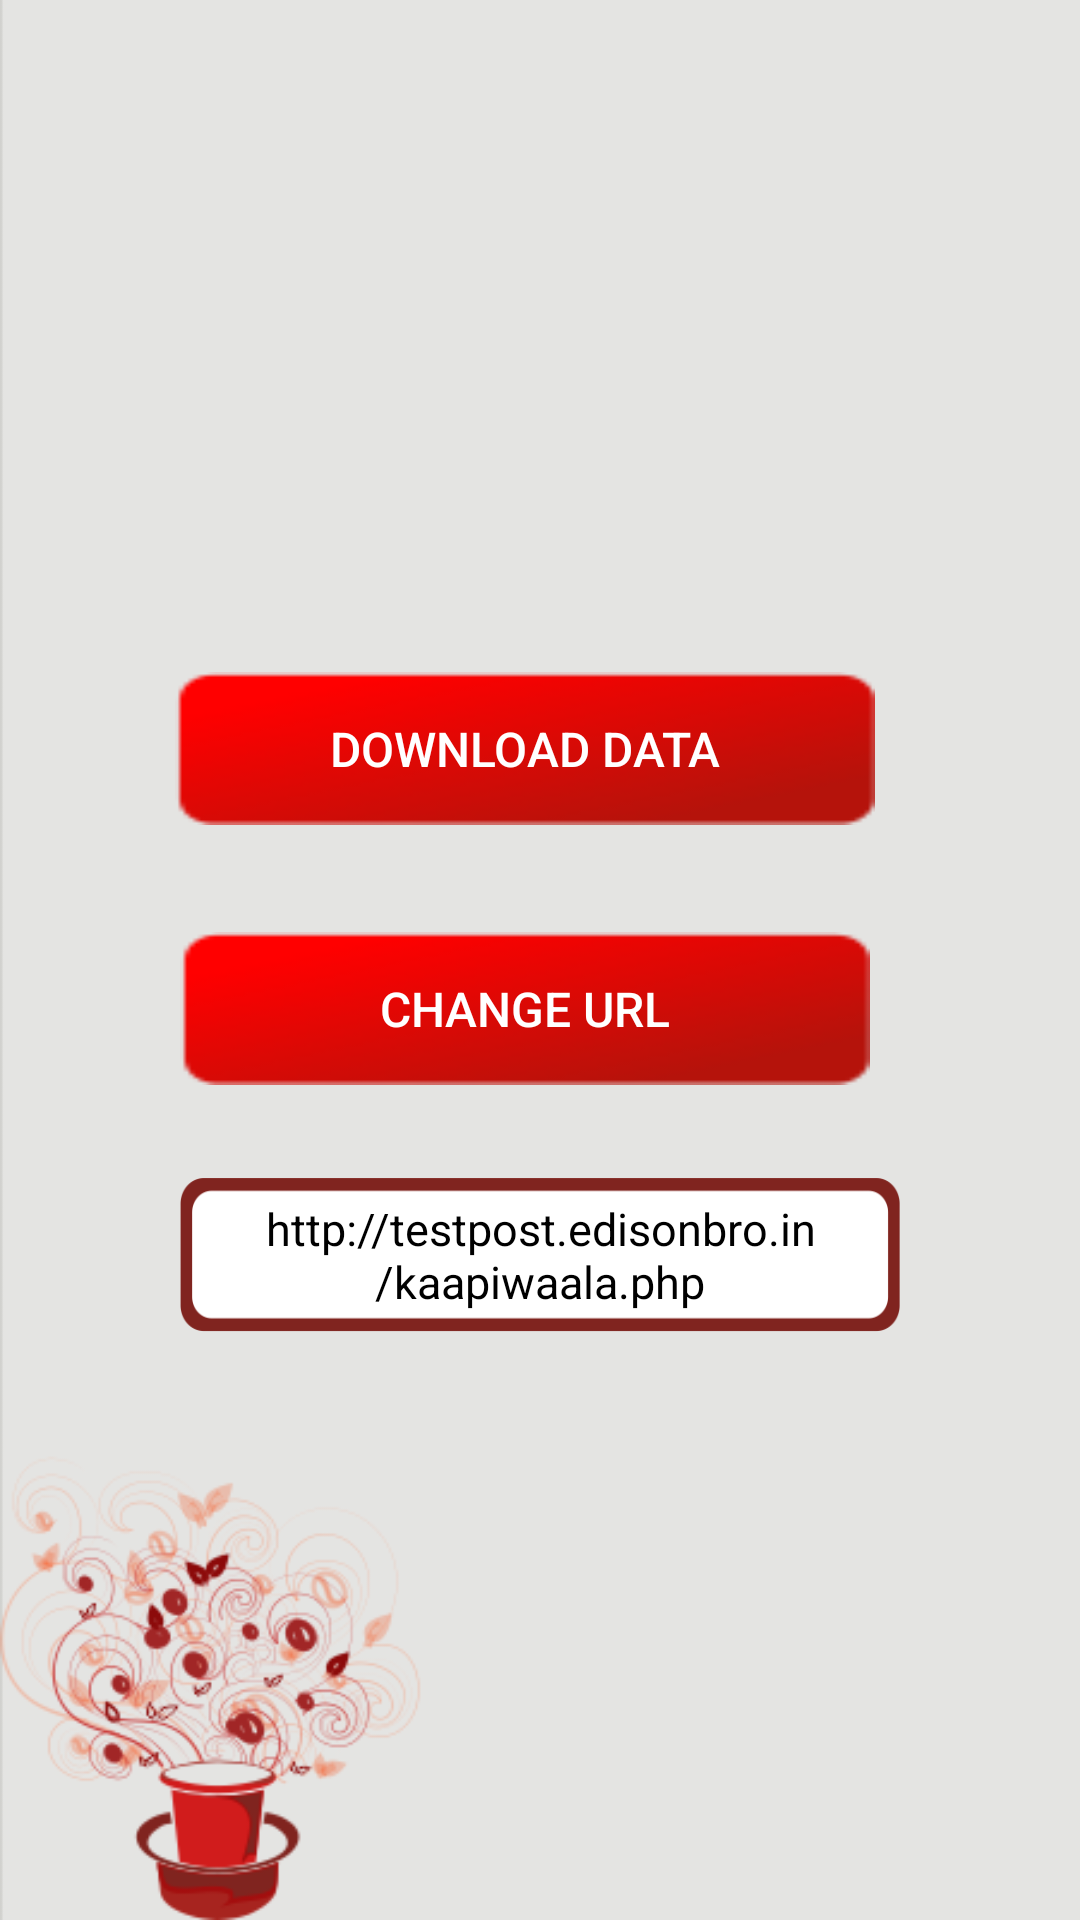

Layout XML and referenced resources for this Android screen:
<!-- AndroidManifest.xml: application theme AppTheme -->
<!-- res/layout/download_tab.xml -->
<?xml version="1.0" encoding="utf-8"?>
<LinearLayout xmlns:android="http://schemas.android.com/apk/res/android"
    android:orientation="vertical" android:layout_width="match_parent"
    android:layout_height="match_parent"
    android:background="@drawable/background"
    android:weightSum="4">


    <LinearLayout
        android:id="@+id/lcon"
        android:layout_width="fill_parent"
        android:layout_height="0dp"
        android:layout_weight="0.4"
        android:background="@drawable/kaapiwala_tab"
        android:orientation="vertical">

    </LinearLayout>

    <LinearLayout
        android:layout_width="fill_parent"
        android:layout_height="0dp"
        android:layout_weight="1"

        android:orientation="vertical">

    </LinearLayout>


    <LinearLayout
        android:layout_width="fill_parent"
        android:layout_height="0dp"
        android:layout_weight="1.6"
        android:orientation="vertical"
        android:weightSum="2.5">


        <LinearLayout
            android:layout_width="fill_parent"
            android:layout_height="0dp"
            android:layout_weight="0.5"
            android:orientation="horizontal"

            android:weightSum="3">

            <Button

                android:layout_width="0dp"
                android:layout_height="fill_parent"

                android:layout_weight="0.5"
                android:text="OPTION"
                android:textColor="#FFFFFF"
                android:textSize="15dp"
                android:textStyle="bold"
                android:visibility="invisible" />

            <Button
                android:id="@+id/dwnld"
                android:layout_width="0dp"
                android:layout_height="fill_parent"
                android:layout_marginRight="10dp"
                android:layout_weight="2"
                android:textSize="@dimen/dwnldbtn"
                android:background="@drawable/options_display_tab"
                android:text="DOWNLOAD DATA"
                android:textColor="#FFFFFF"

                />

            <Button

                android:layout_width="0dp"
                android:layout_height="fill_parent"

                android:layout_weight="0.5"
                android:text="OPTION"
                android:textColor="#FFFFFF"
                android:textSize="15dp"
                android:textStyle="bold"
                android:visibility="invisible" />


        </LinearLayout>


        <LinearLayout
            android:layout_width="fill_parent"
            android:layout_height="0dp"
            android:layout_weight="1"
            android:weightSum="2"
            android:orientation="vertical">

            <TextView
                android:id="@+id/tv"
                android:layout_width="match_parent"
                android:layout_height="0dp"
                android:layout_weight="0.7"
                android:textColor="#000"
                android:textSize="@dimen/url"
                android:gravity="center"/>


            <LinearLayout
                android:layout_width="fill_parent"
                android:layout_height="0dp"
                android:layout_weight="1"
                android:orientation="horizontal"
                android:weightSum="3">

                <LinearLayout
                    android:layout_width="0dp"
                    android:layout_height="fill_parent"
                    android:layout_weight="0.5"></LinearLayout>

                <LinearLayout
                    android:layout_width="0dp"
                    android:layout_height="fill_parent"
                    android:layout_weight="2">

                    <Button
                        android:id="@+id/btnurl"
                        android:layout_width="0dp"
                        android:layout_height="fill_parent"
                        android:layout_marginRight="10dp"
                        android:layout_weight="2"
                        android:background="@drawable/options_display_tab"
                        android:text="CHANGE URL"
                        android:textColor="#FFFFFF"
                        android:textSize="@dimen/dwnldbtn"
                         />

                </LinearLayout>

                <LinearLayout
                    android:layout_width="0dp"
                    android:layout_height="fill_parent"
                    android:layout_weight="0.5"></LinearLayout>
            </LinearLayout>

            <LinearLayout
                android:layout_width="fill_parent"
                android:layout_height="0dp"
                android:layout_weight="0.3"></LinearLayout>
        </LinearLayout>

        <LinearLayout
            android:layout_width="fill_parent"
            android:layout_height="0dp"
            android:layout_weight="1"
            android:weightSum="2"
            android:orientation="vertical">

            <LinearLayout
                android:layout_width="fill_parent"
                android:layout_height="0dp"
                android:orientation="vertical"
                android:layout_weight="0.3"></LinearLayout>

            <LinearLayout
                android:layout_width="fill_parent"
                android:layout_height="0dp"
                android:orientation="horizontal"
                android:layout_weight="1">
                <LinearLayout
                    android:layout_width="0dp"
                    android:layout_height="fill_parent"
                    android:layout_weight="0.5"></LinearLayout>

                <LinearLayout
                    android:layout_width="0dp"
                    android:layout_height="fill_parent"
                    android:layout_weight="2">

                    <EditText
                        android:id="@+id/url"
                        android:layout_width="fill_parent"
                        android:layout_height="fill_parent"
                        android:layout_weight="1"
                        android:background="@drawable/username02"
                        android:textSize="@dimen/url"
                        android:gravity="center"
                        android:text="http://testpost.edisonbro.in/kaapiwaala.php"
                        android:textColor="#000" />

                </LinearLayout>

                <LinearLayout
                    android:layout_width="0dp"
                    android:layout_height="fill_parent"
                    android:layout_weight="0.5"></LinearLayout>
            </LinearLayout>
            <LinearLayout
                android:layout_width="fill_parent"
                android:layout_height="0dp"
                android:orientation="vertical"
                android:layout_weight="0.7"></LinearLayout>


        </LinearLayout>

            </LinearLayout>



    <LinearLayout
        android:layout_width="fill_parent"
        android:layout_height="0dp"
        android:layout_weight="1"

        android:orientation="vertical">

    </LinearLayout>

</LinearLayout>
<!-- resources referenced by this layout -->
<resources>
  <dimen name="dwnldbtn">14sp</dimen>
  <dimen name="url">15sp</dimen>
  <!-- drawable background: png bitmap (drawable, 46665 bytes) -->
  <!-- drawable kaapiwala_tab: png bitmap (mipmap-hdpi, 1227 bytes) -->
  <!-- drawable options_display_tab: png bitmap (drawable, 3875 bytes) -->
  <!-- drawable username02: png bitmap (drawable, 6122 bytes) -->
  <style name="AppTheme" parent="Theme.AppCompat.NoActionBar">
          
          <item name="colorPrimary">@color/colorPrimary</item>
          <item name="colorPrimaryDark">@color/colorPrimaryDark</item>
          <item name="colorAccent">@color/colorAccent</item>
      </style>
  <!-- not gathered from this repository: default colours our renderer supplied (Android Studio template values) -->
  <color name="colorPrimary">#FF6200EE</color>
  <color name="colorPrimaryDark">#FF3700B3</color>
  <color name="colorAccent">#FF03DAC5</color>
</resources>
